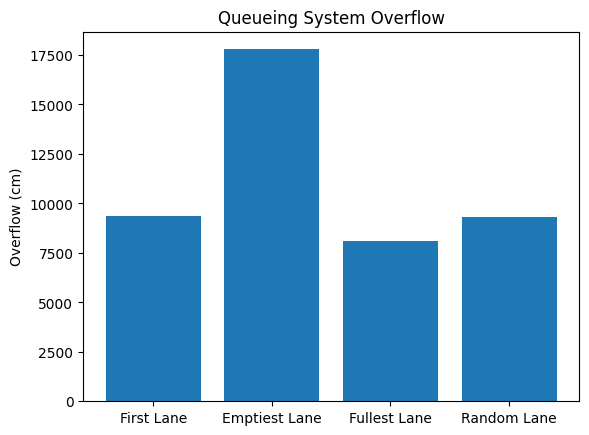

Reproduce this figure in Python.
# -*- coding: utf-8 -*-
"""
Created on Thu Mar 14 21:59:49 2019

@author: c1896292
"""
import matplotlib.pyplot as plt; plt.rcdefaults()
import numpy as np
import matplotlib.pyplot as plt

first_Suitable_Lane_Overflow = 9345
emptiest_Suitable_Lane_Overflow = 17791
fullest_Suitable_Lane_Overflow = 8115
random_Suitable_Lane_Overflow = 9337

objects = ('First Lane', 'Emptiest Lane', 'Fullest Lane', 'Random Lane')
y_pos = np.arange(len(objects))
performance = [first_Suitable_Lane_Overflow,emptiest_Suitable_Lane_Overflow,fullest_Suitable_Lane_Overflow,random_Suitable_Lane_Overflow]

f = plt.figure()
plt.bar(y_pos, performance, align='center', alpha=1)
plt.xticks(y_pos, objects)
plt.ylabel('Overflow (cm)')
plt.title('Queueing System Overflow')

plt.show()
f.savefig("Queueing System Overflow")